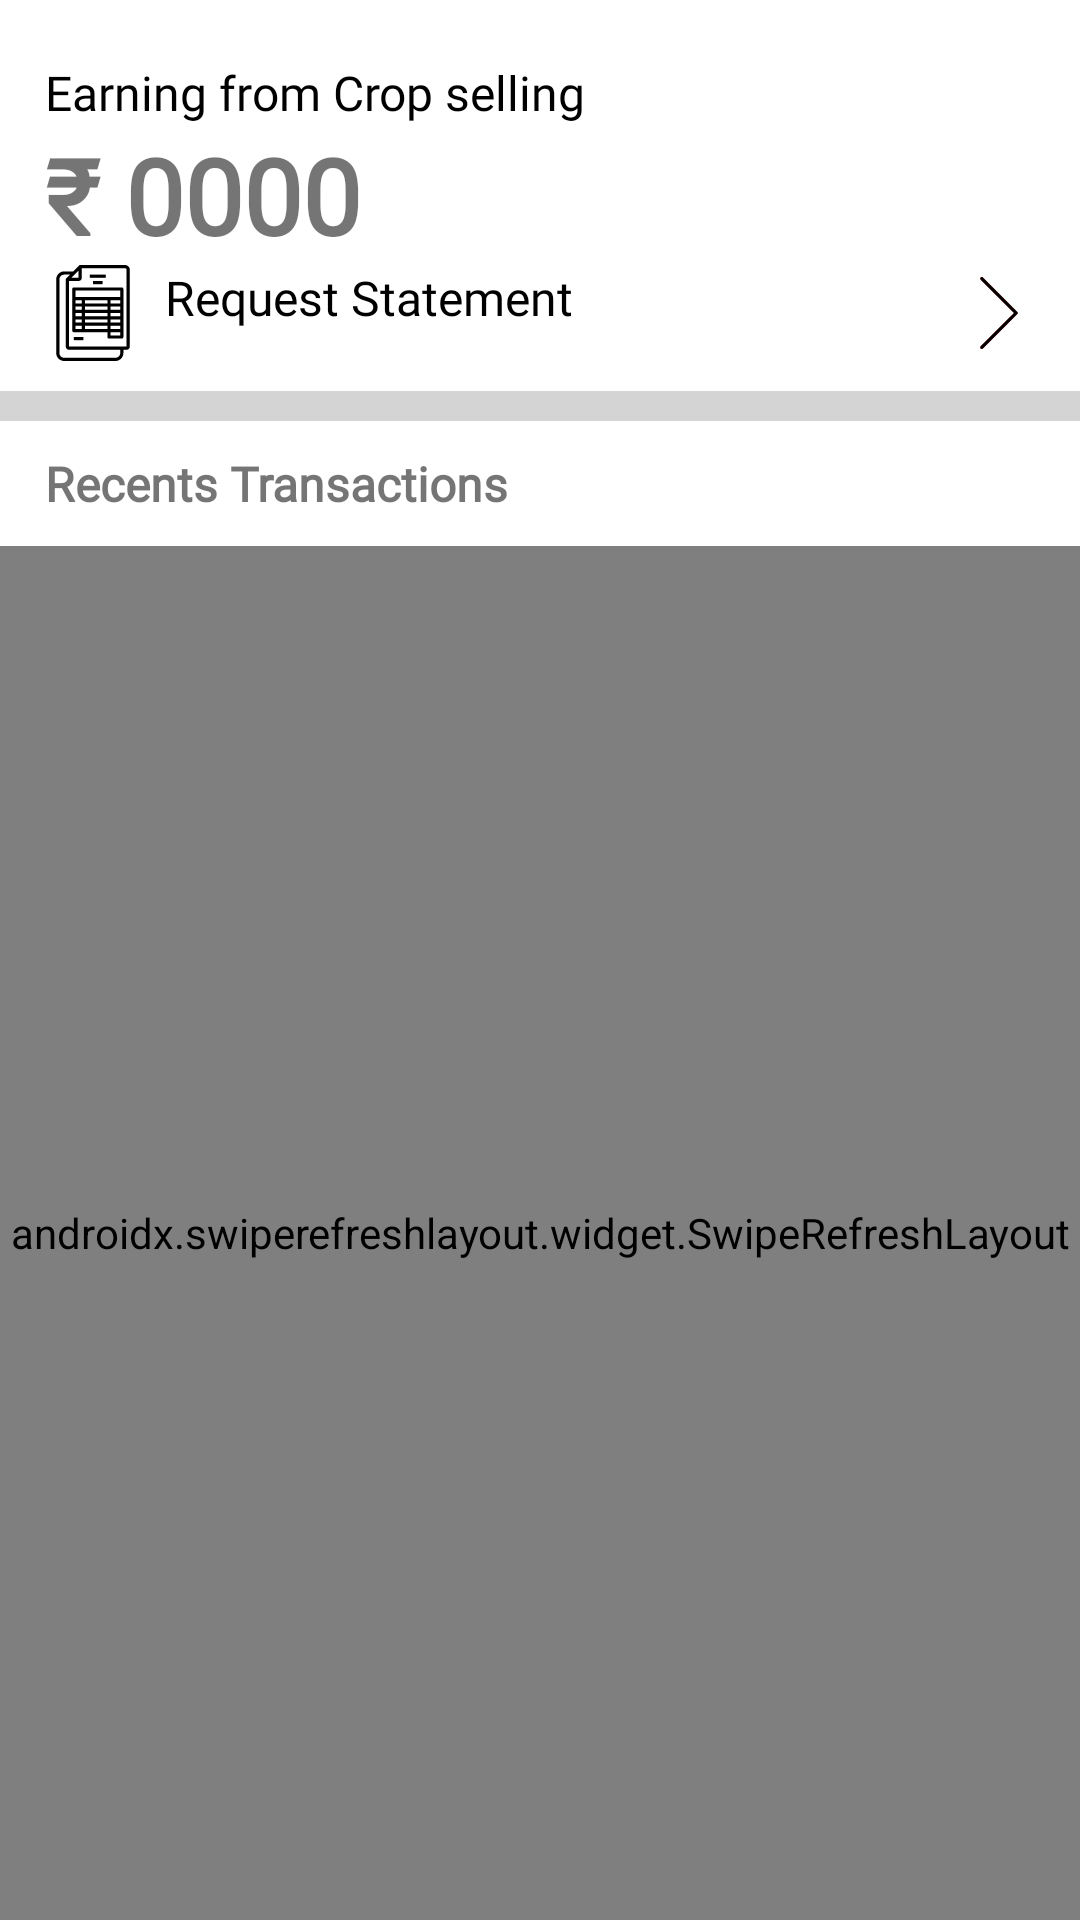

Layout XML and referenced resources for this Android screen:
<!-- AndroidManifest.xml: application theme AppTheme -->
<!-- res/layout/activity_wallet_section.xml -->
<?xml version="1.0" encoding="utf-8"?>
<androidx.constraintlayout.widget.ConstraintLayout xmlns:android="http://schemas.android.com/apk/res/android"
    xmlns:app="http://schemas.android.com/apk/res-auto"
    xmlns:tools="http://schemas.android.com/tools"
    android:layout_width="match_parent"
    android:layout_height="match_parent"
    tools:context=".activities.WalletSectionActivity">

    <TextView
        android:id="@+id/textView5"
        android:layout_width="match_parent"
        android:layout_height="wrap_content"
        android:layout_marginStart="15sp"
        android:layout_marginTop="20sp"
        android:fontFamily="@font/poppinsbold"
        android:text="@string/available_balance"
        android:textColor="@color/blackText"
        android:textSize="16sp"
        app:layout_constraintEnd_toEndOf="parent"
        app:layout_constraintStart_toStartOf="parent"
        app:layout_constraintTop_toTopOf="parent" />

    <TextView
        android:id="@+id/tvBalance"
        android:layout_width="wrap_content"
        android:layout_height="wrap_content"
        android:layout_marginStart="15sp"
        android:text="₹ 0000"
        android:textSize="35sp"
        android:textStyle="bold"
        app:layout_constraintStart_toStartOf="parent"
        app:layout_constraintTop_toBottomOf="@+id/textView5" />

    <androidx.constraintlayout.widget.ConstraintLayout
        android:id="@+id/cl_statement"
        android:layout_width="match_parent"
        android:layout_height="wrap_content"
        android:clickable="true"
        android:focusable="true"
        android:foreground="?attr/selectableItemBackgroundBorderless"
        android:orientation="horizontal"
        android:paddingStart="15sp"
        android:paddingEnd="15dp"
        app:layout_constraintEnd_toEndOf="parent"
        app:layout_constraintStart_toStartOf="parent"
        app:layout_constraintTop_toBottomOf="@+id/tvBalance">

        <TextView
            android:layout_width="wrap_content"
            android:layout_height="wrap_content"
            android:drawableStart="@drawable/ic_statement"
            android:drawablePadding="8dp"
            android:text="@string/request_statement"
            android:textColor="@color/blackText"
            android:textSize="16sp"
            app:layout_constraintBottom_toBottomOf="parent"
            app:layout_constraintStart_toStartOf="parent"
            app:layout_constraintTop_toTopOf="parent" />

        <ImageView
            android:id="@+id/imageView2"
            android:layout_width="wrap_content"
            android:layout_height="wrap_content"
            android:src="@drawable/ic_next"
            app:layout_constraintBottom_toBottomOf="parent"
            app:layout_constraintEnd_toEndOf="parent"
            app:layout_constraintTop_toTopOf="parent" />
    </androidx.constraintlayout.widget.ConstraintLayout>

    <View
        android:id="@+id/view"
        android:layout_width="match_parent"
        android:layout_height="10dp"
        android:layout_marginTop="10dp"
        android:background="@color/graycolor"
        app:layout_constraintEnd_toEndOf="parent"
        app:layout_constraintStart_toStartOf="parent"
        app:layout_constraintTop_toBottomOf="@+id/cl_statement" />

    <TextView
        android:id="@+id/tr"
        android:layout_width="match_parent"
        android:layout_height="wrap_content"
        android:fontFamily="@font/poppinsbold"
        android:paddingStart="15dp"
        android:paddingTop="10dp"
        android:paddingEnd="15sp"
        android:paddingBottom="10dp"
        android:text="@string/recents_transactions"
        android:textSize="16sp"
        android:textStyle="bold"
        app:layout_constraintEnd_toEndOf="parent"
        app:layout_constraintStart_toStartOf="parent"
        app:layout_constraintTop_toBottomOf="@id/view" />

    <androidx.swiperefreshlayout.widget.SwipeRefreshLayout xmlns:android="http://schemas.android.com/apk/res/android"
        android:id="@+id/swipe_wallet"
        android:layout_width="match_parent"
        android:layout_height="0dp"
        app:layout_constraintBottom_toBottomOf="parent"
        app:layout_constraintEnd_toEndOf="parent"
        app:layout_constraintStart_toStartOf="parent"
        app:layout_constraintTop_toBottomOf="@id/tr">

        <androidx.recyclerview.widget.RecyclerView
            android:id="@+id/rvTransactions"
            android:layout_width="match_parent"
            android:layout_height="0dp" />
    </androidx.swiperefreshlayout.widget.SwipeRefreshLayout>
</androidx.constraintlayout.widget.ConstraintLayout>
<!-- resources referenced by this layout -->
<resources>
  <color name="blackText">#000</color>
  <color name="graycolor">#d4d4d4</color>
  <!-- drawable ic_next (drawable) -->
  <vector android:height="24dp" android:viewportHeight="490.8"
      android:viewportWidth="490.8" android:width="24dp" xmlns:android="http://schemas.android.com/apk/res/android">
      <path android:fillColor="#F44336" android:pathData="M135.685,3.128c-4.237,-4.093 -10.99,-3.975 -15.083,0.262c-3.992,4.134 -3.992,10.687 0,14.82l227.115,227.136L120.581,472.461c-4.237,4.093 -4.354,10.845 -0.262,15.083c4.093,4.237 10.845,4.354 15.083,0.262c0.089,-0.086 0.176,-0.173 0.262,-0.262l234.667,-234.667c4.164,-4.165 4.164,-10.917 0,-15.083L135.685,3.128z"/>
      <path android:fillColor="#FF000000" android:pathData="M128.133,490.68c-5.891,0.011 -10.675,-4.757 -10.686,-10.648c-0.005,-2.84 1.123,-5.565 3.134,-7.571l227.136,-227.115L120.581,18.232c-4.171,-4.171 -4.171,-10.933 0,-15.104c4.171,-4.171 10.933,-4.171 15.104,0l234.667,234.667c4.164,4.165 4.164,10.917 0,15.083L135.685,487.544C133.685,489.551 130.967,490.68 128.133,490.68z"/>
  </vector>
  <!-- drawable ic_statement (drawable) -->
  <vector xmlns:android="http://schemas.android.com/apk/res/android"
      android:width="32dp"
      android:height="32dp"
      android:viewportWidth="480"
      android:viewportHeight="480">
    <path
        android:fillColor="#FF000000"
        android:pathData="m400,0h-224c-0.152,0 -0.297,0.078 -0.449,0.09 -0.734,0.035 -1.457,0.184 -2.152,0.43 -0.234,0.07 -0.469,0.152 -0.695,0.25 -0.891,0.383 -1.703,0.926 -2.398,1.598l-29.617,29.633h-44.688c-22.082,0.027 -39.973,17.918 -40,40v368c0.027,22.082 17.918,39.973 40,40h256c22.082,-0.027 39.973,-17.918 40,-40v-16h16c8.836,0 16,-7.164 16,-16v-384c0,-13.254 -10.746,-24 -24,-24zM149.656,45.656 L168,27.313v36.688h-36.688zM376,440c0,13.254 -10.746,24 -24,24h-256c-13.254,0 -24,-10.746 -24,-24v-368c0,-13.254 10.746,-24 24,-24h28.688l-18.344,18.344c-0.672,0.68 -1.211,1.473 -1.602,2.344 -0.109,0.25 -0.176,0.496 -0.262,0.754 -0.23,0.66 -0.367,1.355 -0.41,2.055 0,0.176 -0.102,0.328 -0.102,0.504v336c0,8.836 7.164,16 16,16h256.031zM120,408v-328h48c8.836,0 16,-7.164 16,-16v-48h216c4.418,0 8,3.582 8,8v384zM120,408"/>
    <path
        android:fillColor="#FF000000"
        android:pathData="m144,360h48v16h-48zM144,360"/>
    <path
        android:fillColor="#FF000000"
        android:pathData="m224,48h80v16h-80zM224,48"/>
    <path
        android:fillColor="#FF000000"
        android:pathData="m240,80h48v16h-48zM240,80"/>
    <path
        android:fillColor="#FF000000"
        android:pathData="m384,112h-240c-4.418,0 -8,3.582 -8,8v208c0,4.418 3.582,8 8,8h168v24c0,4.418 3.582,8 8,8h64c4.418,0 8,-3.582 8,-8v-240c0,-4.418 -3.582,-8 -8,-8zM376,320h-48v-16h48zM312,176v16h-112v-16zM376,192h-48v-16h48zM376,224h-48v-16h48zM376,256h-48v-16h48zM152,240h32v16h-32zM152,208h32v16h-32zM200,208h112v16h-112zM200,240h112v16h-112zM184,192h-32v-16h32zM152,272h32v16h-32zM200,272h112v16h-112zM328,272h48v16h-48zM152,128h224v32h-224zM152,320v-16h32v16zM200,320v-16h112v16zM328,336h48v16h-48zM328,336"/>
  </vector>
  <string name="available_balance">Earning from Crop selling</string>
  <string name="recents_transactions">Recents Transactions</string>
  <string name="request_statement">Request Statement</string>
  <style name="AppTheme" parent="Theme.MaterialComponents.Light.DarkActionBar">
          
          <item name="colorPrimary">@color/colorPrimary</item>
          <item name="colorPrimaryDark">@color/colorPrimaryDark</item>
          <item name="colorAccent">@color/colorAccent</item>
          <item name="fontFamily">@font/poppins_family</item>
      </style>
  <color name="colorPrimary">#8a2be2</color>
  <color name="colorPrimaryDark">#5300af</color>
  <color name="colorAccent">#03DAC5</color>
</resources>
